Image classification data set "calligraphy" (mamintoosi/FC2FC on GitHub). Class labels (2): shekasteh, sols.

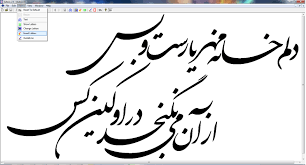
Label: shekasteh

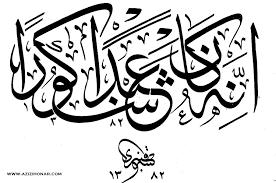
Label: sols

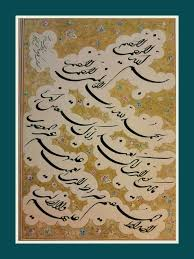
Label: shekasteh

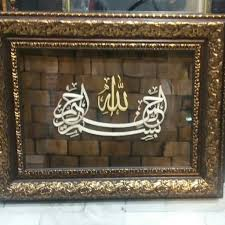
Label: sols

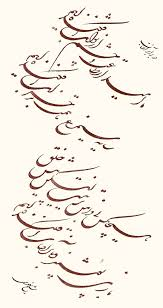
Label: shekasteh

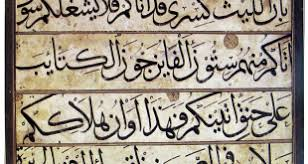
Label: sols
